Labelled photos from "Fast Food Classification V2", an image-classification folder in zuzux3/WTUM. The possible labels are: taco, taquito.

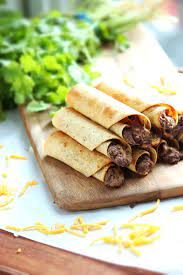
Label: taquito

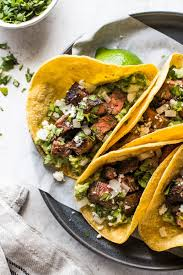
Label: taco

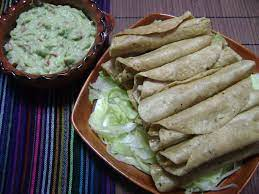
Label: taquito

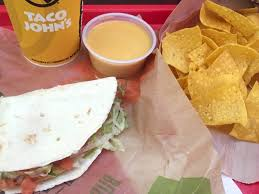
Label: taco

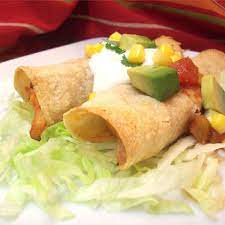
Label: taquito

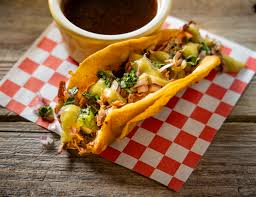
Label: taco
